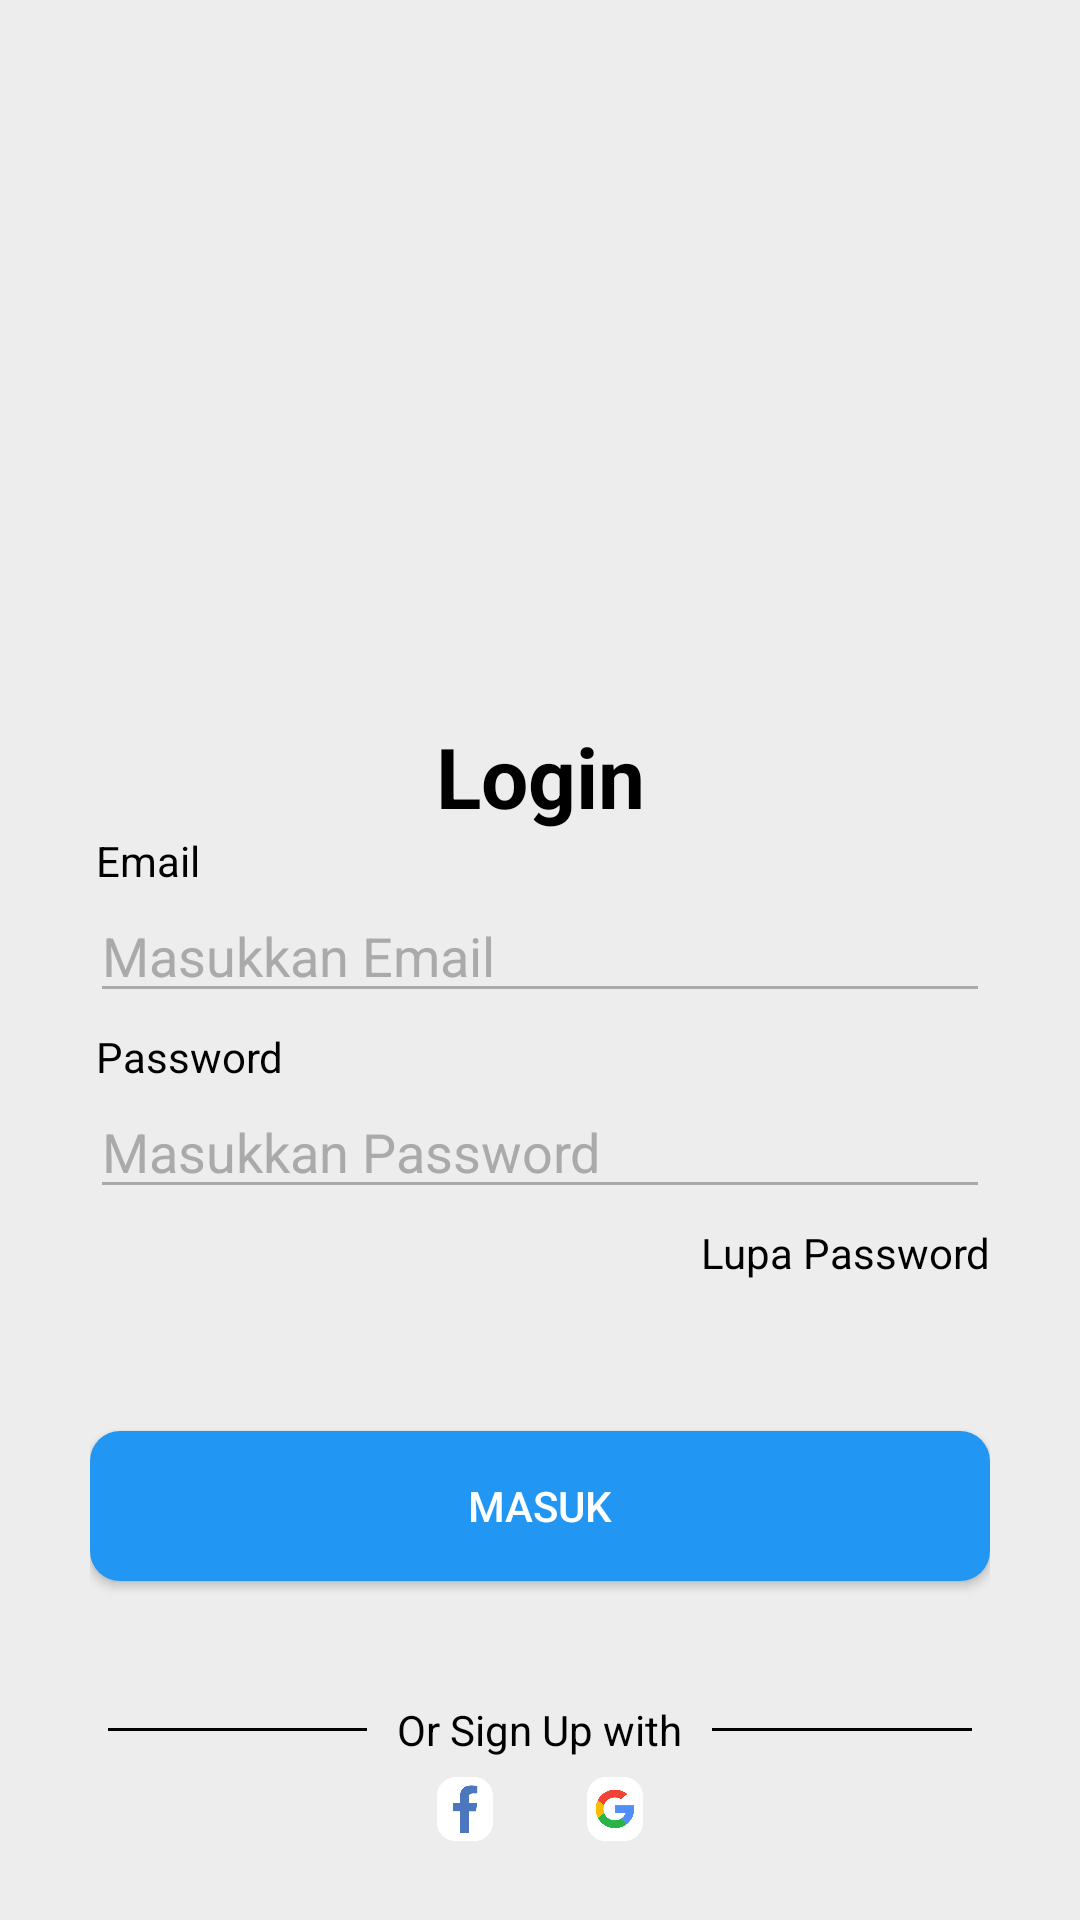

Android layout source for this screen:
<!-- AndroidManifest.xml: application theme AppTheme -->
<!-- res/layout/activity_login.xml -->
<?xml version="1.0" encoding="utf-8"?>
<LinearLayout
    xmlns:android="http://schemas.android.com/apk/res/android"
    xmlns:app="http://schemas.android.com/apk/res-auto"
    xmlns:tools="http://schemas.android.com/tools"
    android:layout_width="match_parent"
    android:layout_height="match_parent"
    android:background="@color/colorBackground"
    android:padding="10dp"
    tools:context=".ui.user.activity.auth.LoginActivity"
    android:orientation="vertical">

    <LinearLayout
        android:id="@+id/linearLayout"
        android:layout_width="match_parent"
        android:layout_height="match_parent"
        android:orientation="vertical"
        android:layout_margin="10dp"
        app:layout_constraintEnd_toEndOf="parent"
        app:layout_constraintStart_toStartOf="parent"
        app:layout_constraintTop_toTopOf="parent">

        <ImageView
            android:layout_width="match_parent"
            android:layout_height="210dp"
            android:src="@drawable/remote_control" />

        <LinearLayout
            android:layout_width="match_parent"
            android:layout_height="wrap_content"
            android:orientation="vertical"
            android:layout_margin="10dp">

            <TextView
                android:layout_width="match_parent"
                android:layout_height="wrap_content"
                android:text="Login"
                android:textAlignment="center"
                android:textColor="@android:color/black"
                android:textSize="28sp"
                android:textStyle="bold" />

            <TextView
                android:layout_width="match_parent"
                android:layout_height="wrap_content"
                android:layout_marginLeft="2dp"
                android:text="Email"
                android:textColor="@android:color/black" />

            <EditText
                android:id="@+id/fm_email_lg"
                android:layout_width="match_parent"
                android:layout_height="wrap_content"
                android:layout_marginBottom="5sp"
                android:backgroundTint="@android:color/darker_gray"
                android:hint="Masukkan Email"
                android:maxLines="1"
                android:singleLine="true"
                android:textColor="@android:color/black"
                android:textColorHint="@android:color/darker_gray" />

            <TextView
                android:layout_width="match_parent"
                android:layout_height="wrap_content"
                android:layout_marginLeft="2dp"
                android:text="Password"
                android:textColor="@android:color/black" />

            <EditText
                android:id="@+id/fm_pass_lg"
                android:layout_width="match_parent"
                android:layout_height="wrap_content"
                android:layout_marginBottom="5dp"
                android:backgroundTint="@android:color/darker_gray"
                android:hint="Masukkan Password"
                android:maxLines="1"
                android:singleLine="true"
                android:textColor="@android:color/black"
                android:textColorHint="@android:color/darker_gray" />

            <TextView
                android:layout_width="match_parent"
                android:layout_height="wrap_content"
                android:layout_marginBottom="50dp"
                android:gravity="end"
                android:text="@string/lupa_password"
                android:textAlignment="viewEnd"
                android:textColor="@android:color/black" />

            <Button
                android:id="@+id/btn_login"
                android:layout_width="match_parent"
                android:layout_height="@dimen/button_height"
                android:layout_marginBottom="30dp"
                android:background="@drawable/bg_rounded"
                android:backgroundTint="@color/colorPrimary"
                android:text="@string/masuk"
                android:textColor="@android:color/white" />

        </LinearLayout>

        <RelativeLayout
            android:layout_width="match_parent"
            android:layout_height="wrap_content"
            android:layout_centerVertical="true">

            <TextView
                android:id="@+id/tvText"
                android:layout_width="wrap_content"
                android:layout_height="wrap_content"
                android:layout_centerInParent="true"
                android:layout_marginLeft="10dp"
                android:layout_marginRight="10dp"
                android:text="Or Sign Up with"
                android:textColor="@android:color/black" />

            <View
                android:layout_width="match_parent"
                android:layout_height="1dp"
                android:layout_centerVertical="true"
                android:layout_marginLeft="16dp"
                android:layout_toLeftOf="@id/tvText"
                android:background="@android:color/black" />

            <View
                android:layout_width="match_parent"
                android:layout_height="1dp"
                android:layout_centerVertical="true"
                android:layout_marginRight="16dp"
                android:layout_toRightOf="@id/tvText"
                android:background="@android:color/black" />

        </RelativeLayout>

        <LinearLayout
            android:layout_width="match_parent"
            android:layout_height="wrap_content"
            android:gravity="center"
            android:orientation="horizontal">

            <ImageView
                android:layout_width="50dp"
                android:layout_height="50dp"
                android:background="@drawable/icon_fb" />

            <ImageView
                android:layout_width="50dp"
                android:layout_height="50dp"
                android:background="@drawable/icon_google" />

        </LinearLayout>

    </LinearLayout>

    <LinearLayout
        android:layout_width="match_parent"
        android:layout_height="wrap_content"
        android:layout_marginLeft="50dp"
        android:layout_marginRight="50dp"
        android:gravity="center"
        app:layout_constraintBottom_toBottomOf="parent"
        app:layout_constraintTop_toBottomOf="@+id/linearLayout">

        <LinearLayout
            android:layout_width="wrap_content"
            android:layout_height="wrap_content"
            android:orientation="horizontal">

            <TextView
                android:layout_width="wrap_content"
                android:layout_height="wrap_content"
                android:text="Apakah anda belum punya akun ?"
                android:textColor="@android:color/white" />

            <TextView
                android:id="@+id/txt_btn_daftar"
                android:layout_width="match_parent"
                android:layout_height="wrap_content"
                android:layout_marginLeft="5dp"
                android:text="Daftar"
                android:textColor="@android:color/white"
                android:textStyle="bold" />

        </LinearLayout>

    </LinearLayout>

</LinearLayout>
<!-- resources referenced by this layout -->
<resources>
  <color name="colorBackground">#EDEDED</color>
  <color name="colorPrimary">#2196F3</color>
  <dimen name="button_height">50dp</dimen>
  <!-- drawable bg_rounded (drawable) -->
  <?xml version="1.0" encoding="utf-8"?>
  <shape xmlns:android="http://schemas.android.com/apk/res/android"
      android:shape="rectangle">
      <solid android:color="@color/colorBackground"/>
      <corners android:radius="10dp" />
  </shape>
  <!-- drawable icon_fb: png bitmap (drawable-v24, 10774 bytes) -->
  <!-- drawable icon_google: png bitmap (drawable-v24, 17462 bytes) -->
  <string name="lupa_password">Lupa Password</string>
  <string name="masuk">Masuk</string>
  <style name="AppTheme" parent="Theme.AppCompat.Light.DarkActionBar">
          
          <item name="colorPrimary">@color/colorPrimary</item>
          <item name="colorPrimaryDark">@color/colorPrimaryDark</item>
          <item name="colorAccent">@color/colorAccent</item>
          <item name="windowActionBar">false</item>
          <item name="windowNoTitle">true</item>
      </style>
  <color name="colorPrimaryDark">#03A9F4</color>
  <color name="colorAccent">#03DAC5</color>
</resources>
